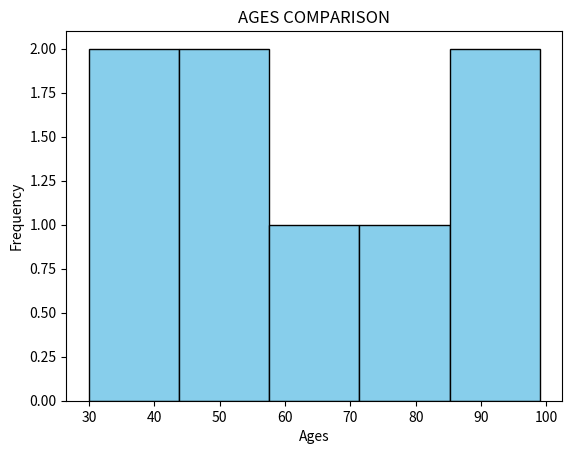

The matplotlib source for this figure:
import matplotlib.pyplot as plt

ages = [ 30, 39, 44, 45, 67, 80, 90 , 99]

plt.hist(ages, bins=5, color= 'skyblue', edgecolor= 'black')

plt.title("AGES COMPARISON")
plt.xlabel("Ages")
plt.ylabel("Frequency")

plt.show()
